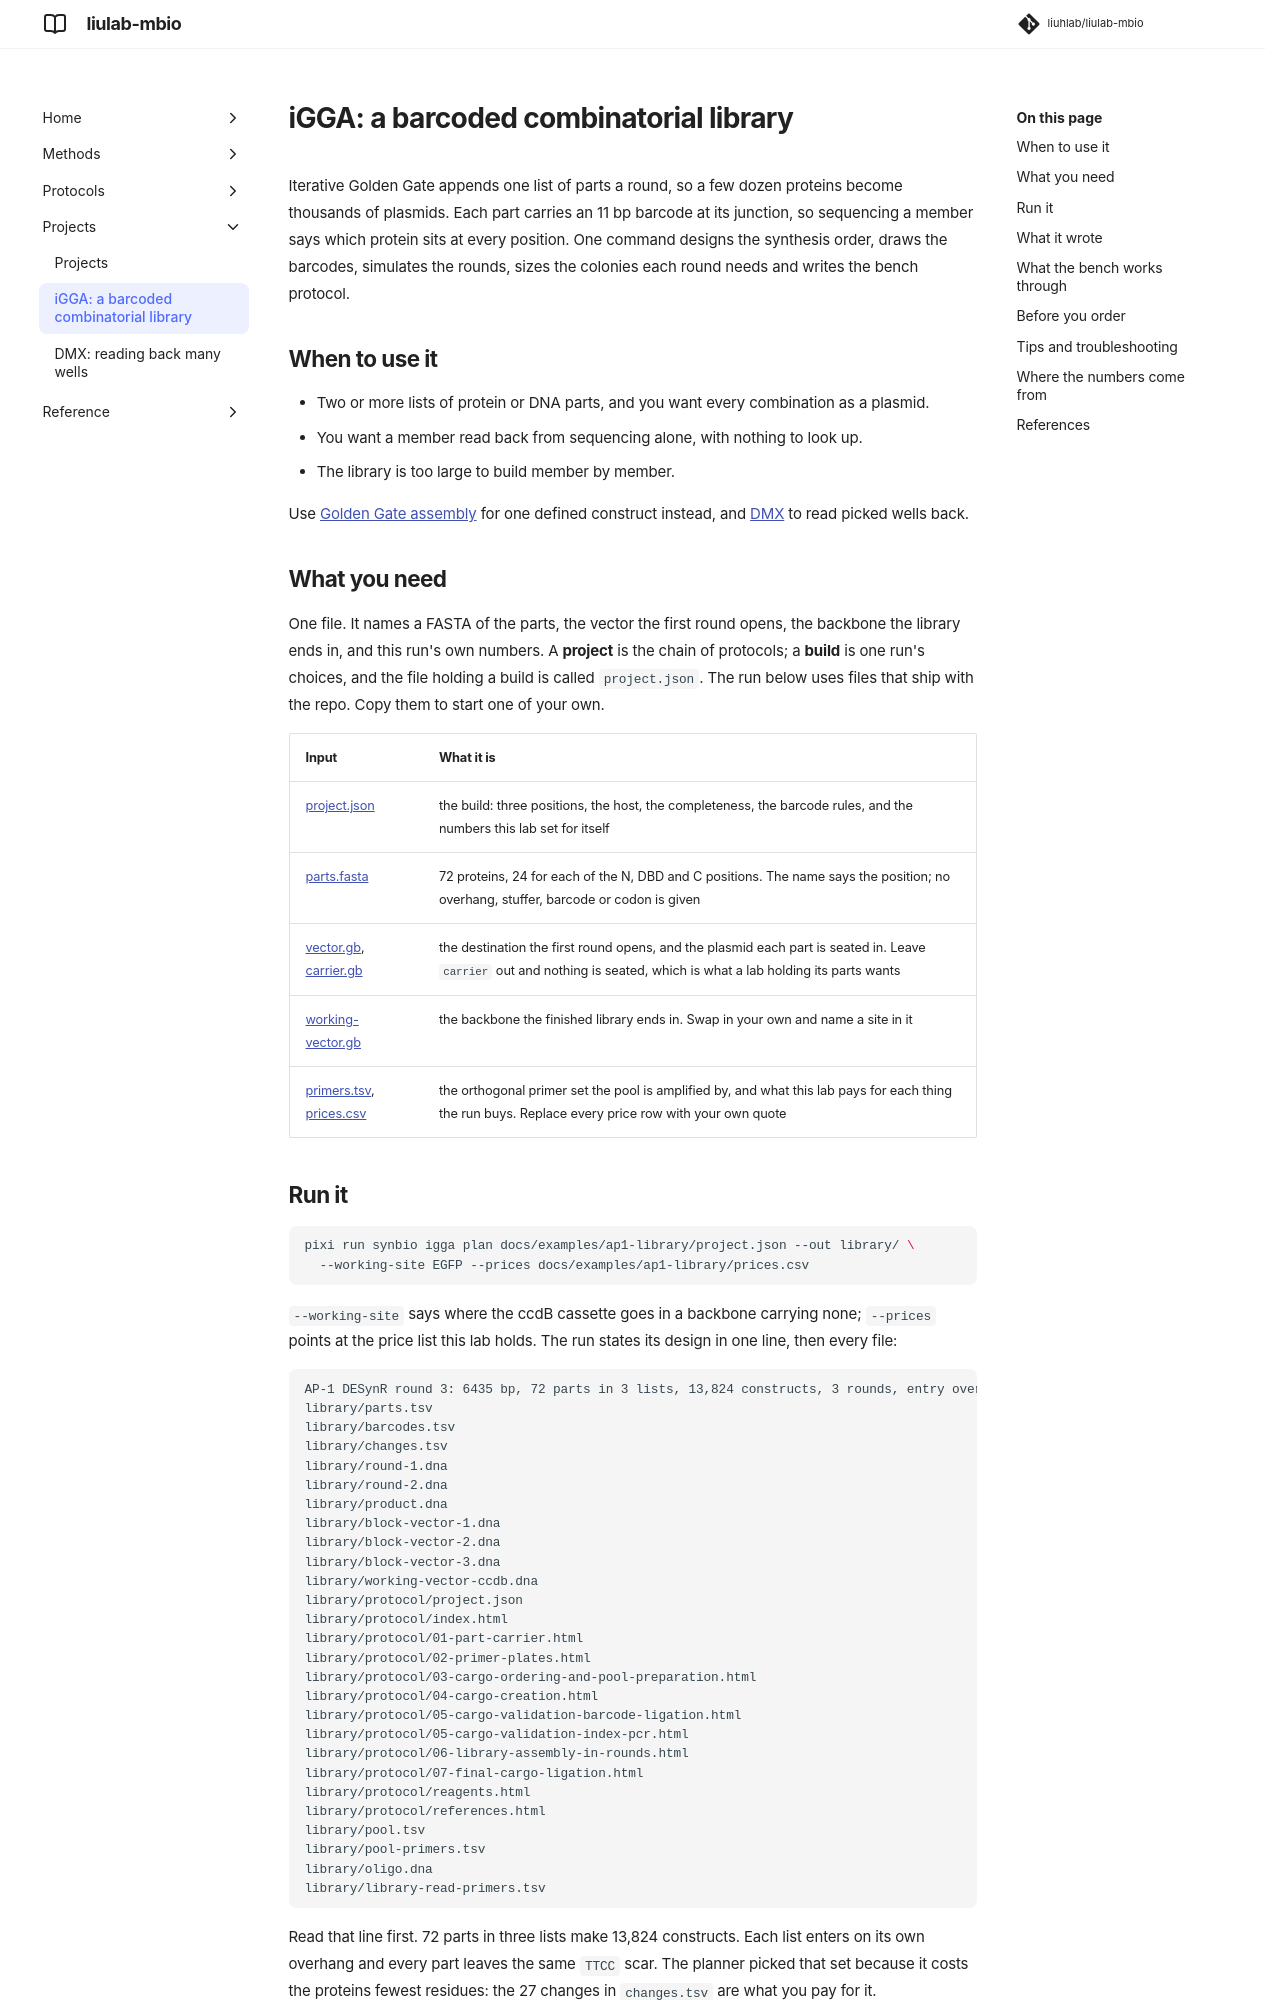

repository: liuhlab/liulab-mbio · page: projects/igga/index.html · generator: mkdocs

# iGGA: a barcoded combinatorial library

Iterative Golden Gate appends one list of parts a round, so a few dozen proteins become
thousands of plasmids. Each part carries an 11 bp barcode at its junction, so sequencing a
member says which protein sits at every position. One command designs the synthesis order,
draws the barcodes, simulates the rounds, sizes the colonies each round needs and writes the
bench protocol.

## When to use it

- Two or more lists of protein or DNA parts, and you want every combination as a plasmid.
- You want a member read back from sequencing alone, with nothing to look up.
- The library is too large to build member by member.

Use [Golden Gate assembly](../methods/golden-gate.md) for one defined construct instead, and
[DMX](dmx.md) to read picked wells back.

## What you need

One file. It names a FASTA of the parts, the vector the first round opens, the backbone the
library ends in, and this run's own numbers. A **project** is the chain of protocols; a
**build** is one run's choices, and the file holding a build is called `project.json`. The run
below uses files that ship with the repo. Copy them to start one of your own.

| Input | What it is |
| --- | --- |
| [project.json](../examples/ap1-library/project.json) | the build: three positions, the host, the completeness, the barcode rules, and the numbers this lab set for itself |
| [parts.fasta](../examples/ap1-library/parts.fasta) | 72 proteins, 24 for each of the N, DBD and C positions. The name says the position; no overhang, stuffer, barcode or codon is given |
| [vector.gb](../examples/ap1-library/vector.gb), [carrier.gb](../examples/ap1-library/carrier.gb) | the destination the first round opens, and the plasmid each part is seated in. Leave `carrier` out and nothing is seated, which is what a lab holding its parts wants |
| [working-vector.gb](../examples/ap1-library/working-vector.gb) | the backbone the finished library ends in. Swap in your own and name a site in it |
| [primers.tsv](../examples/ap1-library/primers.tsv), [prices.csv](../examples/ap1-library/prices.csv) | the orthogonal primer set the pool is amplified by, and what this lab pays for each thing the run buys. Replace every price row with your own quote |
